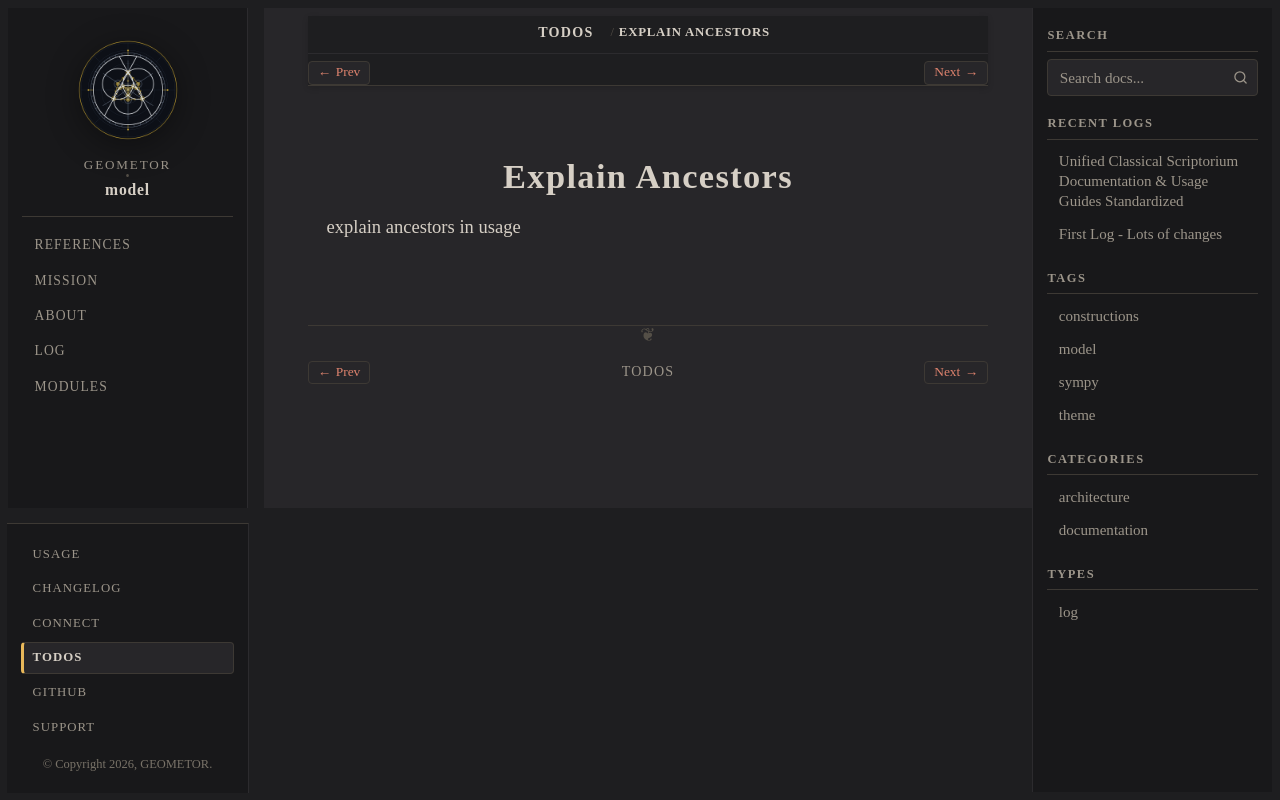

repository: geometor/model · page: todos/explain_ancestors.html · generator: sphinx

:order: 3

Explain Ancestors
=================

explain ancestors in usage
